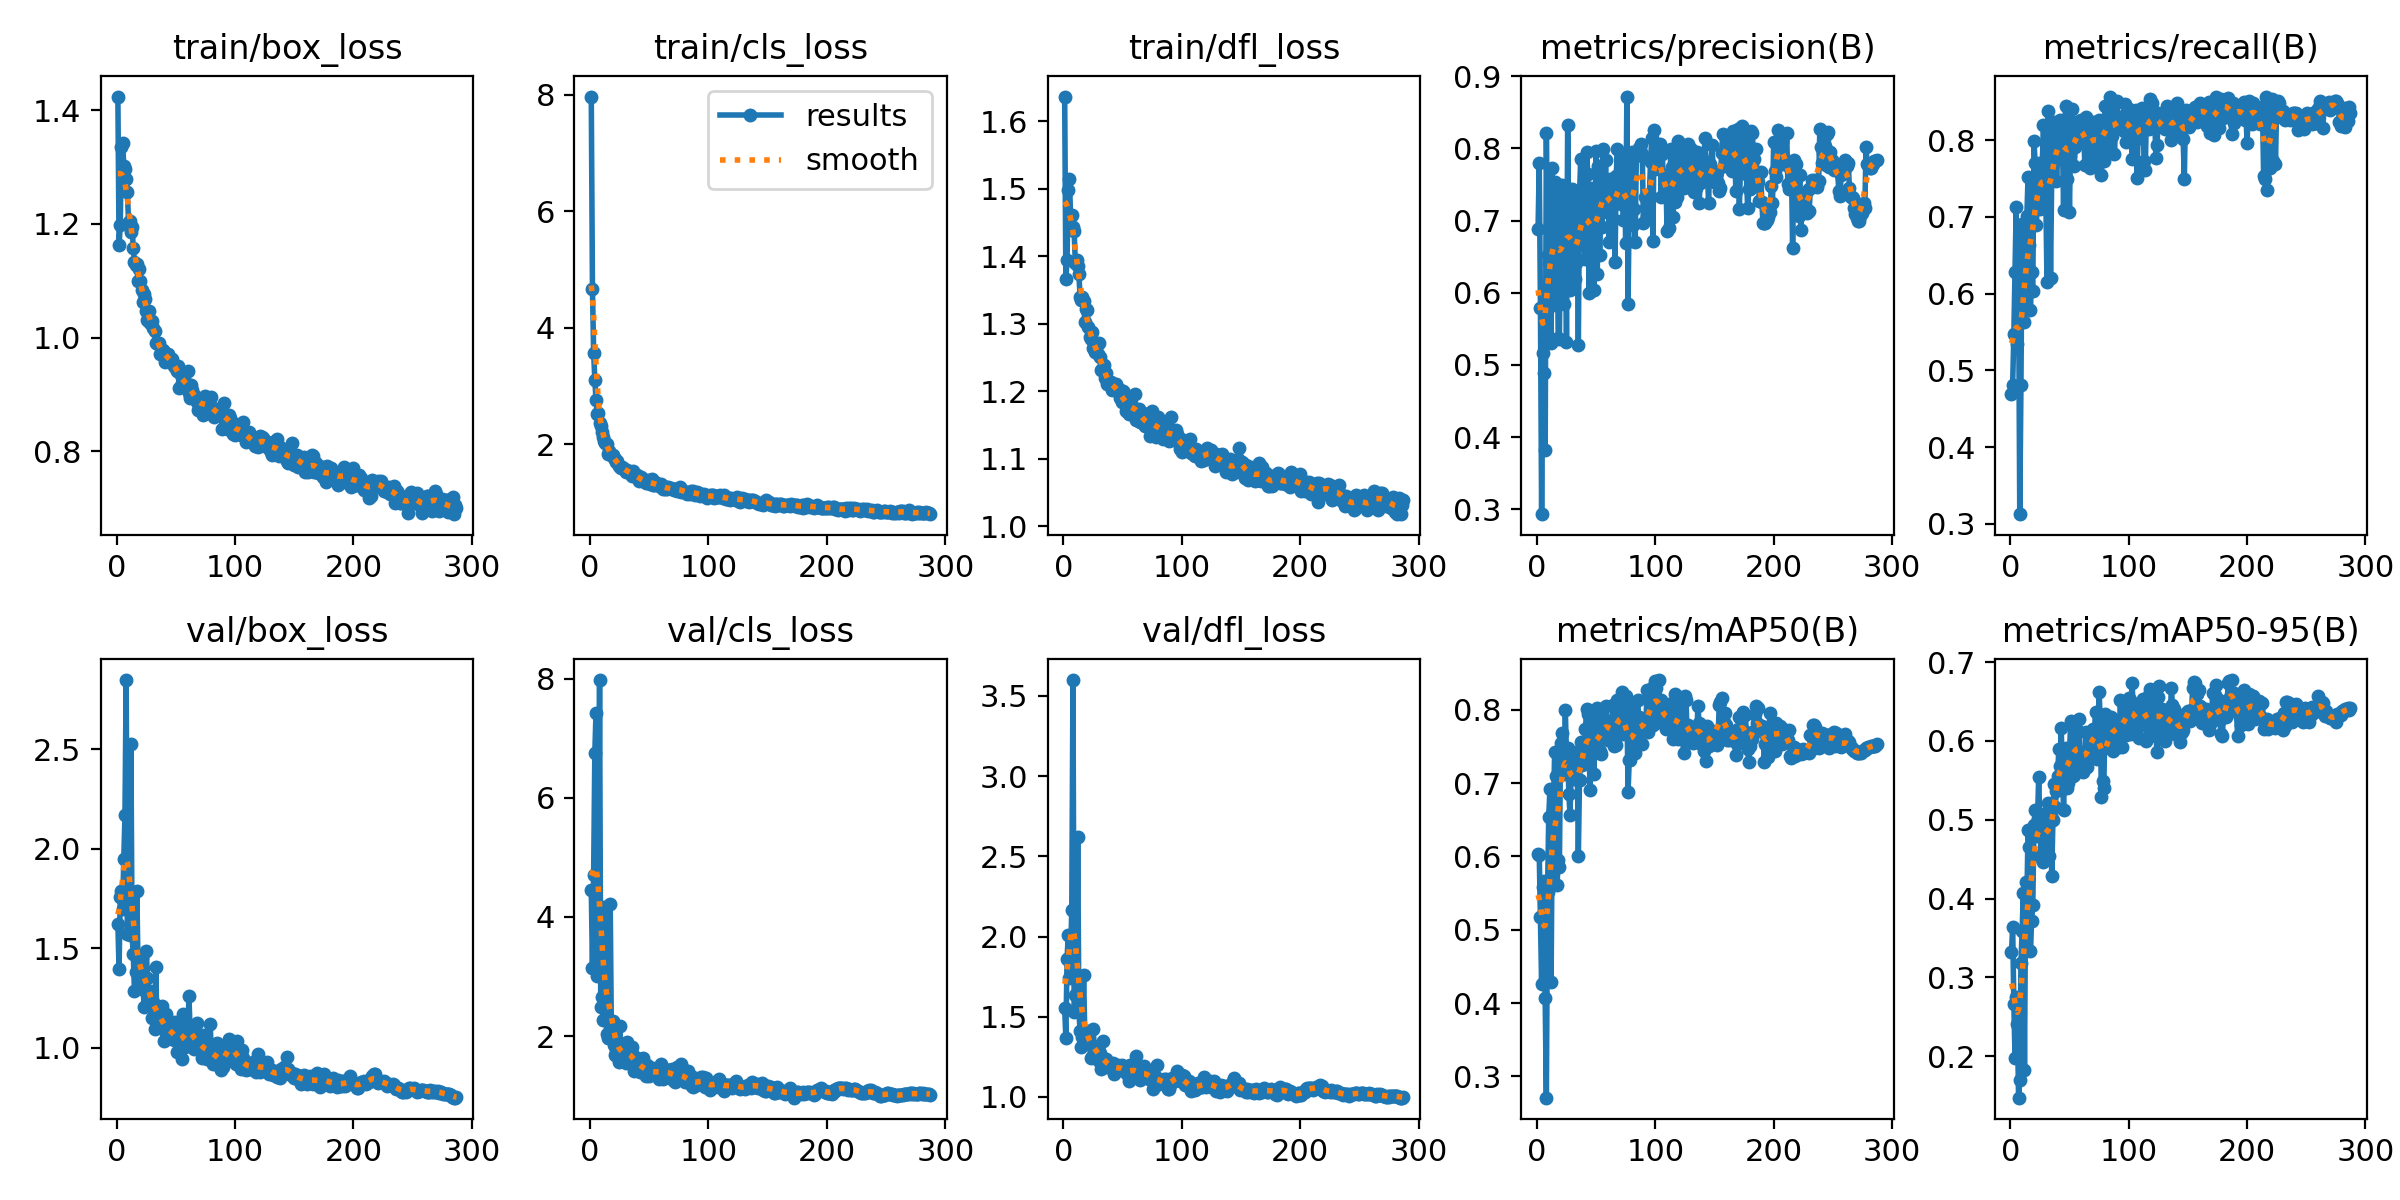

Data behind this chart, as committed beside it:
epoch, time, train/box_loss, train/cls_loss, train/dfl_loss, metrics/precision(B), metrics/recall(B), metrics/mAP50(B), metrics/mAP50-95(B), val/box_loss, val/cls_loss, val/dfl_loss, lr/pg0, lr/pg1, lr/pg2
1, 53.65, 1.424, 7.972, 1.637, 0.6887, 0.4689, 0.6035, 0.3317, 1.621, 4.45, 1.552, 0.003294, 0.003294, 0.003294
2, 88.47, 1.162, 4.67, 1.366, 0.7802, 0.4813, 0.6018, 0.3637, 1.395, 3.15, 1.37, 0.006627, 0.006627, 0.006627
3, 120.7, 1.198, 3.574, 1.394, 0.5796, 0.5477, 0.5172, 0.2664, 1.761, 4.706, 1.858, 0.009961, 0.009961, 0.009961
4, 153.9, 1.336, 3.111, 1.498, 0.2932, 0.6284, 0.4258, 0.1984, 1.788, 6.748, 2.01, 0.01, 0.01, 0.01
5, 187.1, 1.342, 2.758, 1.514, 0.5159, 0.7128, 0.5581, 0.2754, 1.696, 7.43, 1.738, 0.01, 0.01, 0.01
6, 219.5, 1.302, 2.526, 1.46, 0.4884, 0.5341, 0.5658, 0.2412, 1.95, 3.001, 1.883, 0.01, 0.01, 0.01
7, 252, 1.296, 2.533, 1.461, 0.3818, 0.612, 0.4072, 0.1475, 2.171, 3.301, 2.163, 0.01, 0.01, 0.01
8, 285.3, 1.279, 2.368, 1.444, 0.8219, 0.3125, 0.271, 0.1697, 2.849, 7.976, 3.599, 0.01, 0.01, 0.01
9, 318.8, 1.257, 2.307, 1.438, 0.6529, 0.4809, 0.5521, 0.3179, 1.57, 2.482, 1.529, 0.01, 0.01, 0.01
10, 351.5, 1.204, 2.216, 1.39, 0.6413, 0.6905, 0.6535, 0.3589, 1.744, 2.655, 1.634, 0.01, 0.01, 0.01
11, 382.9, 1.205, 2.128, 1.395, 0.6404, 0.5879, 0.6914, 0.4078, 1.565, 2.261, 1.536, 0.01, 0.01, 0.01
12, 415.3, 1.185, 2.06, 1.386, 0.5299, 0.5637, 0.4288, 0.1825, 2.529, 4.174, 2.617, 0.01, 0.01, 0.01
13, 447.3, 1.195, 2.016, 1.374, 0.7732, 0.6443, 0.6538, 0.4214, 1.569, 2.502, 1.538, 0.01, 0.01, 0.01
14, 479.9, 1.158, 2.006, 1.34, 0.5834, 0.7014, 0.6615, 0.3973, 1.472, 2.029, 1.41, 0.01, 0.01, 0.01
15, 513, 1.134, 1.831, 1.335, 0.7535, 0.7526, 0.7426, 0.4867, 1.287, 1.973, 1.312, 0.01, 0.01, 0.01
16, 546.6, 1.127, 1.891, 1.34, 0.7408, 0.6641, 0.7096, 0.4654, 1.38, 2.244, 1.376, 0.01, 0.01, 0.01
17, 579.2, 1.129, 1.83, 1.333, 0.7143, 0.5786, 0.5603, 0.3338, 1.787, 4.209, 1.761, 0.01, 0.01, 0.01
18, 611.4, 1.1, 1.82, 1.303, 0.5367, 0.6276, 0.5957, 0.3715, 1.425, 2.01, 1.385, 0.01, 0.01, 0.01
19, 643.5, 1.12, 1.81, 1.322, 0.5362, 0.6029, 0.5856, 0.3922, 1.34, 2.258, 1.393, 0.01, 0.01, 0.01
20, 676.1, 1.1, 1.755, 1.32, 0.694, 0.7996, 0.7539, 0.4929, 1.364, 1.845, 1.345, 0.01, 0.01, 0.01
21, 707.8, 1.083, 1.738, 1.295, 0.749, 0.7702, 0.7682, 0.5127, 1.451, 1.686, 1.411, 0.01, 0.01, 0.01
22, 739.4, 1.063, 1.698, 1.281, 0.7035, 0.6897, 0.7354, 0.4797, 1.398, 1.746, 1.333, 0.01, 0.01, 0.01
23, 771.8, 1.076, 1.708, 1.277, 0.5842, 0.7257, 0.7129, 0.5012, 1.205, 1.837, 1.239, 0.01, 0.01, 0.01
24, 804.4, 1.069, 1.633, 1.288, 0.7477, 0.7706, 0.8, 0.5546, 1.288, 1.564, 1.252, 0.009999, 0.009999, 0.009999
25, 836.3, 1.046, 1.616, 1.263, 0.532, 0.71, 0.738, 0.4896, 1.487, 2.173, 1.421, 0.009999, 0.009999, 0.009999
26, 869.1, 1.032, 1.588, 1.262, 0.8332, 0.7159, 0.7479, 0.4557, 1.351, 1.629, 1.319, 0.009999, 0.009999, 0.009999
27, 901.7, 1.046, 1.608, 1.258, 0.6633, 0.7702, 0.6848, 0.4498, 1.277, 1.787, 1.312, 0.009999, 0.009999, 0.009999
28, 933.9, 1.026, 1.596, 1.269, 0.6042, 0.8202, 0.6566, 0.447, 1.286, 1.653, 1.272, 0.009999, 0.009999, 0.009999
29, 964.8, 1.028, 1.575, 1.255, 0.7234, 0.7635, 0.7251, 0.4939, 1.223, 1.614, 1.271, 0.009999, 0.009999, 0.009999
30, 996.7, 1.03, 1.528, 1.272, 0.7443, 0.7246, 0.7052, 0.5087, 1.147, 1.551, 1.223, 0.009999, 0.009999, 0.009999
31, 1029, 1.016, 1.559, 1.25, 0.6202, 0.6156, 0.7054, 0.4793, 1.232, 1.898, 1.272, 0.009999, 0.009999, 0.009999
32, 1061, 1.011, 1.525, 1.231, 0.6185, 0.8388, 0.7145, 0.5209, 1.093, 1.612, 1.177, 0.009999, 0.009999, 0.009999
33, 1093, 0.9902, 1.521, 1.234, 0.6419, 0.7676, 0.7415, 0.4545, 1.406, 1.778, 1.347, 0.009999, 0.009999, 0.009999
34, 1127, 0.9911, 1.508, 1.238, 0.719, 0.6209, 0.7417, 0.5065, 1.107, 1.659, 1.19, 0.009999, 0.009999, 0.009999
35, 1158, 0.9892, 1.461, 1.22, 0.5273, 0.7573, 0.601, 0.4281, 1.136, 1.817, 1.214, 0.009999, 0.009999, 0.009999
36, 1189, 0.9902, 1.539, 1.227, 0.7349, 0.7732, 0.7045, 0.4999, 1.166, 1.679, 1.236, 0.009999, 0.009999, 0.009999
37, 1222, 0.9718, 1.46, 1.211, 0.7859, 0.8203, 0.7556, 0.5448, 1.16, 1.407, 1.186, 0.009999, 0.009999, 0.009999
38, 1255, 0.9769, 1.476, 1.215, 0.7027, 0.8241, 0.7242, 0.5162, 1.211, 1.589, 1.199, 0.009999, 0.009999, 0.009999
39, 1287, 0.9791, 1.455, 1.209, 0.7091, 0.7474, 0.7347, 0.537, 1.118, 1.577, 1.205, 0.009999, 0.009999, 0.009999
40, 1319, 0.9735, 1.475, 1.213, 0.6667, 0.7762, 0.7349, 0.5552, 1.035, 1.627, 1.18, 0.009999, 0.009999, 0.009999
41, 1351, 0.9568, 1.375, 1.203, 0.6463, 0.7885, 0.7731, 0.5903, 1.084, 1.538, 1.198, 0.009998, 0.009998, 0.009998
42, 1384, 0.9683, 1.402, 1.21, 0.7952, 0.8271, 0.8009, 0.5685, 1.168, 1.403, 1.211, 0.009998, 0.009998, 0.009998
43, 1416, 0.9705, 1.43, 1.207, 0.7644, 0.8151, 0.7938, 0.6164, 1.049, 1.439, 1.141, 0.009998, 0.009998, 0.009998
44, 1448, 0.9655, 1.379, 1.211, 0.6003, 0.8081, 0.7417, 0.5616, 1.109, 1.505, 1.179, 0.009998, 0.009998, 0.009998
45, 1481, 0.9596, 1.36, 1.203, 0.6586, 0.7096, 0.6907, 0.513, 1.054, 1.628, 1.182, 0.009998, 0.009998, 0.009998
46, 1514, 0.9595, 1.367, 1.2, 0.7459, 0.8267, 0.798, 0.5676, 1.129, 1.387, 1.198, 0.009998, 0.009998, 0.009998
47, 1546, 0.9626, 1.342, 1.204, 0.7327, 0.8452, 0.7654, 0.5905, 1.065, 1.333, 1.176, 0.009998, 0.009998, 0.009998
48, 1576, 0.9494, 1.353, 1.19, 0.6039, 0.7496, 0.7122, 0.541, 1.042, 1.517, 1.175, 0.009998, 0.009998, 0.009998
49, 1608, 0.9488, 1.382, 1.184, 0.6568, 0.7942, 0.753, 0.5469, 1.128, 1.421, 1.196, 0.009998, 0.009998, 0.009998
50, 1639, 0.9504, 1.343, 1.2, 0.7961, 0.7065, 0.7537, 0.5826, 1.048, 1.335, 1.189, 0.009998, 0.009998, 0.009998
51, 1671, 0.9418, 1.32, 1.197, 0.6263, 0.8179, 0.8019, 0.6251, 0.9812, 1.42, 1.16, 0.009998, 0.009998, 0.009998
52, 1704, 0.9494, 1.396, 1.183, 0.7764, 0.8403, 0.7619, 0.5911, 1.032, 1.364, 1.16, 0.009997, 0.009997, 0.009997
53, 1737, 0.9121, 1.301, 1.171, 0.6528, 0.7967, 0.7438, 0.5558, 1.076, 1.459, 1.166, 0.009997, 0.009997, 0.009997
54, 1770, 0.9339, 1.294, 1.187, 0.74, 0.7671, 0.7398, 0.5574, 1.017, 1.394, 1.145, 0.009997, 0.009997, 0.009997
55, 1803, 0.9208, 1.345, 1.167, 0.6908, 0.7913, 0.7682, 0.6158, 0.9423, 1.355, 1.098, 0.009997, 0.009997, 0.009997
56, 1837, 0.924, 1.311, 1.172, 0.7989, 0.7992, 0.7903, 0.577, 1.168, 1.407, 1.196, 0.009997, 0.009997, 0.009997
57, 1870, 0.9303, 1.314, 1.183, 0.7132, 0.8061, 0.7866, 0.6122, 1.065, 1.456, 1.202, 0.009997, 0.009997, 0.009997
58, 1904, 0.9187, 1.28, 1.177, 0.7844, 0.8248, 0.8054, 0.6279, 1.003, 1.285, 1.139, 0.009997, 0.009997, 0.009997
59, 1937, 0.9146, 1.283, 1.169, 0.712, 0.8232, 0.7749, 0.5864, 1.069, 1.397, 1.147, 0.009997, 0.009997, 0.009997
60, 1972, 0.9408, 1.317, 1.196, 0.7545, 0.8271, 0.7583, 0.5649, 1.032, 1.532, 1.162, 0.009997, 0.009997, 0.009997
... 227 more rows
